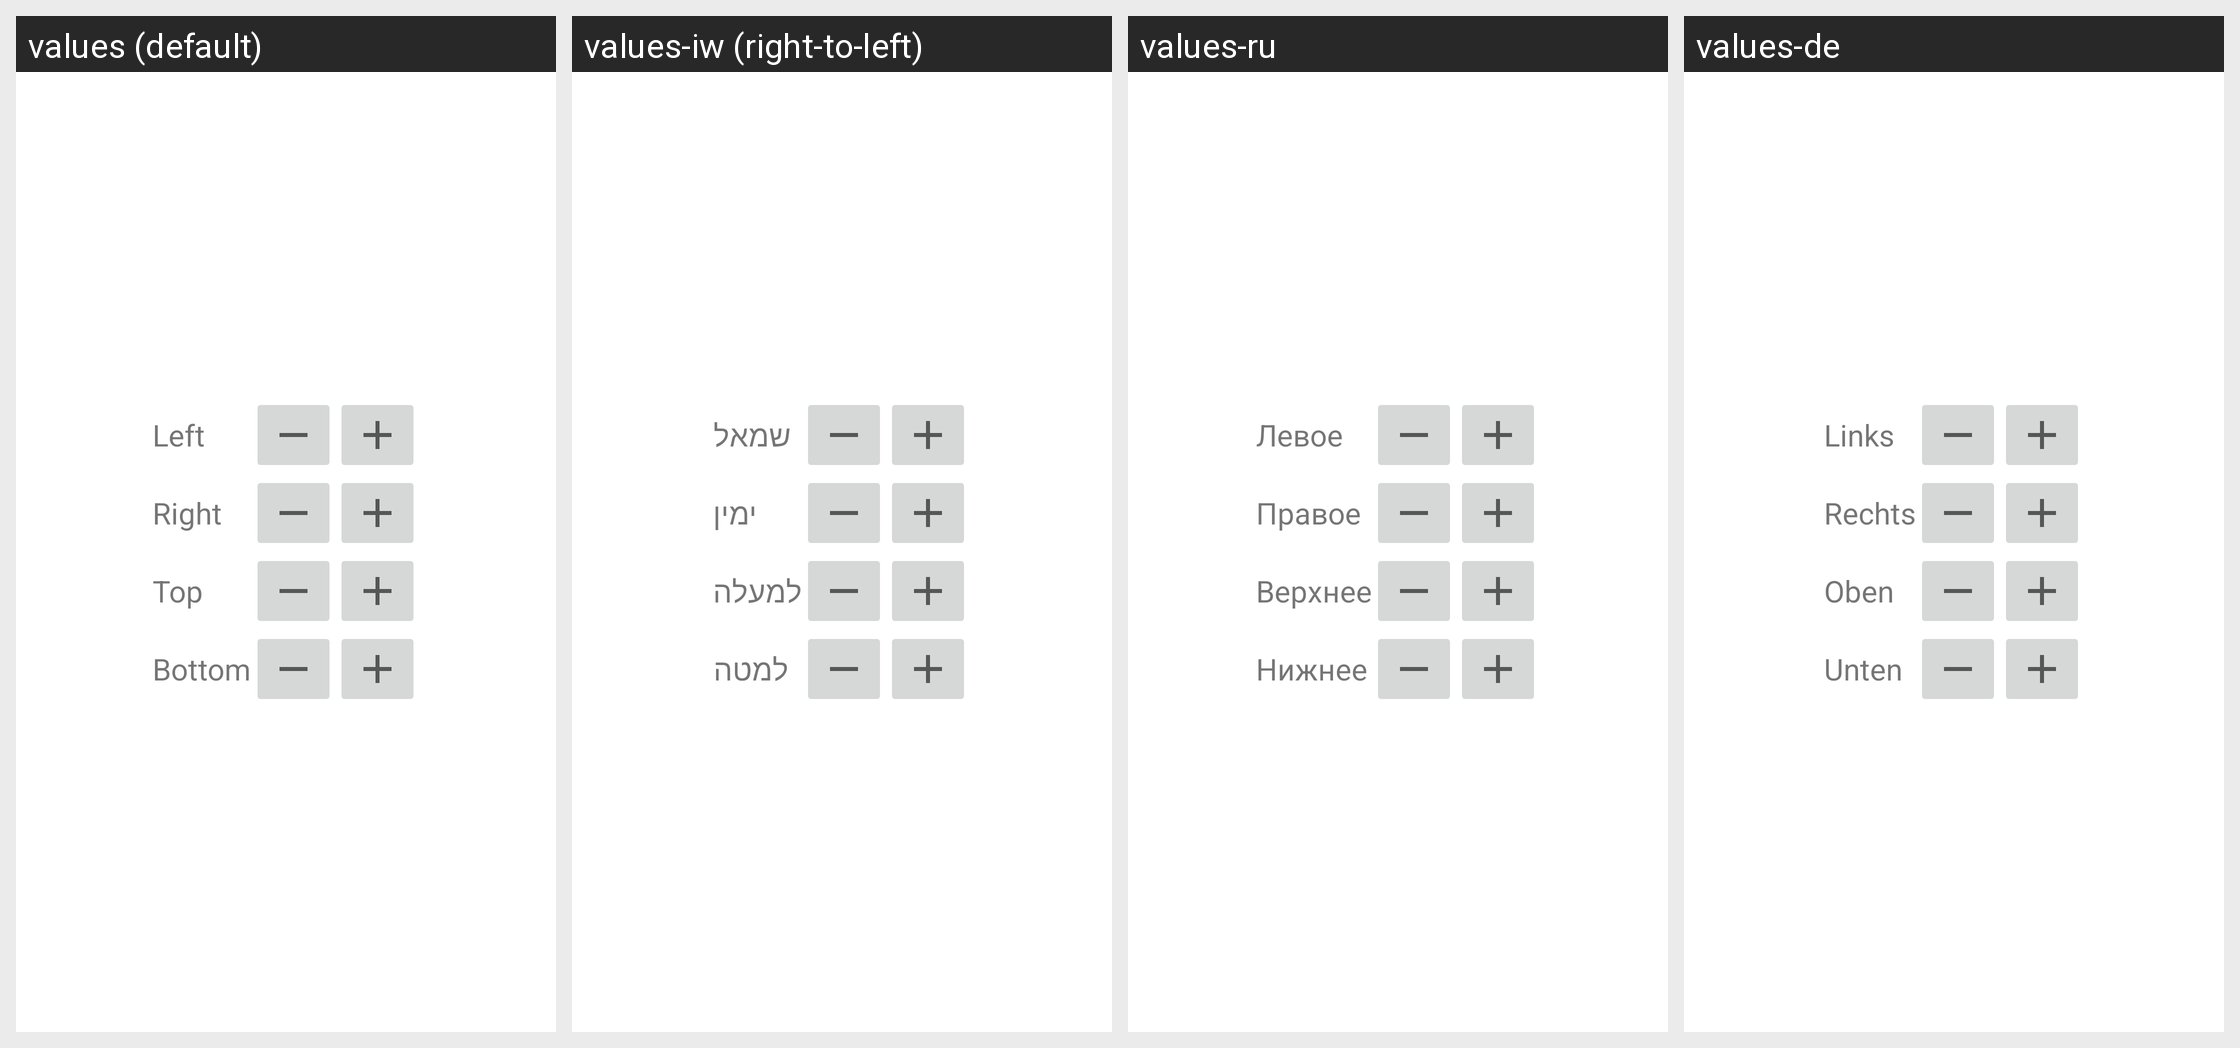

Strings drawn on this Android screen and how each of the app's shown locales translates them:
Android screen res/layout/crop.xml rendered under 4 locales, left to right: values (default), values-iw (right-to-left), values-ru, values-de. Device: Nexus 5 (rendered at 1080×1920; each locale shown at half size, 540×960, under a caption strip naming it); theme Theme.MaterialComponents.DayNight.NoActionBar.
Other locales in the repository, not shown: values-be, values-ca, values-cs, values-es, values-et, values-fr, values-it, values-lv, values-nb, values-nb-rNO, values-pt, values-pt-rBR, values-sk, values-sv, values-ta, values-th, values-tr, values-ua, values-uk, values-vi, values-zh, values-zh-rCN, values-zh-rTW.
Strings drawn on this screen, with the default value and each locale's value (text and hints the layout hard-codes, and strings that could not be matched under every locale, appear in the picture but are not listed):

crop_left
  values: Left
  values-iw: שמאל
  values-ru: Левое
  values-de: Links

crop_right
  values: Right
  values-iw: ימין
  values-ru: Правое
  values-de: Rechts

crop_top
  values: Top
  values-iw: למעלה
  values-ru: Верхнее
  values-de: Oben

crop_bottom
  values: Bottom
  values-iw: למטה
  values-ru: Нижнее
  values-de: Unten
